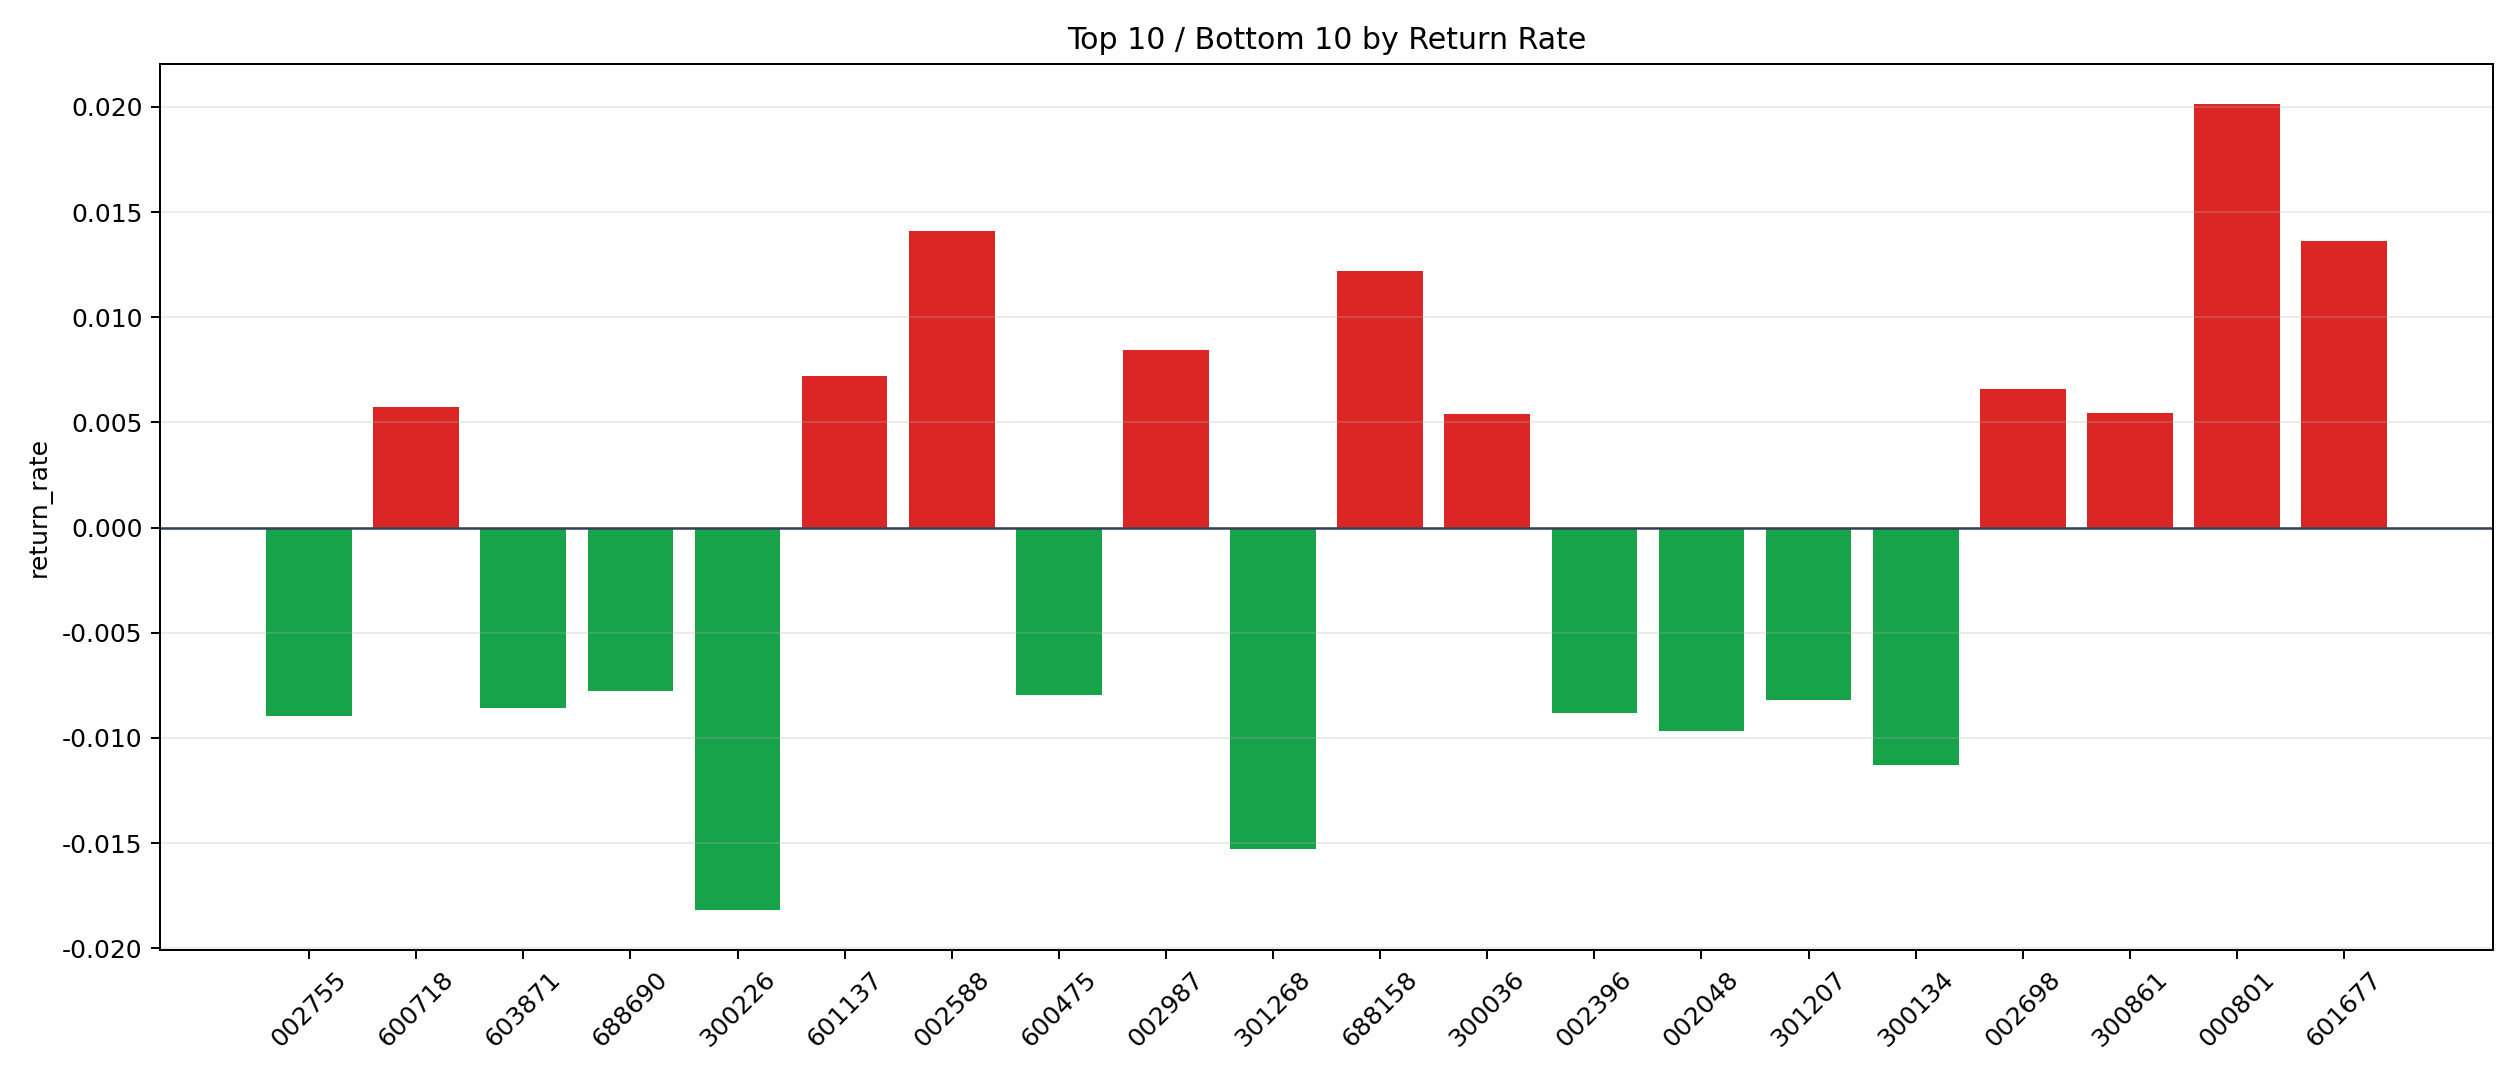

Source data for this figure (header and first rows):
symbol, n_trades, total_pnl, total_entry_notional, return_rate
000801, 6, 2121, 105315, 0.02014
002588, 4, 944.6, 66944, 0.01411
601677, 5, 1322, 96999, 0.01363
688158, 8, 1533, 125621, 0.0122
002987, 5, 811.4, 96271, 0.008428
601137, 6, 716.8, 99583, 0.007198
002698, 24, 2708, 410928, 0.006589
600718, 5, 559.7, 97998, 0.005711
300861, 6, 589.2, 108591, 0.005426
300036, 6, 538.4, 99558, 0.005408
300925, 22, 1825, 349445, 0.005223
000899, 27, 2098, 415265, 0.005052
603477, 8, 606.1, 124983, 0.00485
002045, 4, 338.9, 71436, 0.004744
000969, 128, 11180, 2402096, 0.004654
688639, 3, 246, 56272, 0.004372
603919, 9, 662.6, 155590, 0.004259
603103, 2, 134.5, 33105, 0.004064
600446, 5, 373.7, 96661, 0.003866
300773, 163, 10128, 3127980, 0.003238
603809, 12, 643.5, 200580, 0.003208
603693, 28, 1461, 484580, 0.003014
600859, 11, 570.5, 195729, 0.002915
600963, 38, 1797, 623814, 0.002881
300682, 70, 3383, 1190854, 0.002841
688660, 33, 1530, 543344, 0.002815
002041, 9, 355, 129491, 0.002741
300674, 21, 826.2, 317067, 0.002606
002484, 23, 949.4, 368563, 0.002576
600877, 120, 5118, 2091794, 0.002447
002506, 33, 1419, 597261, 0.002376
300755, 10, 272, 116379, 0.002337
000829, 6, 222.2, 99804, 0.002226
002791, 3, 102.9, 46436, 0.002215
600629, 75, 2656, 1212215, 0.002191
300446, 61, 2390, 1115942, 0.002142
300113, 153, 5571, 2616986, 0.002129
300761, 5, 190.9, 95229, 0.002004
601069, 11, 359.4, 180896, 0.001987
002967, 16, 576.9, 299002, 0.001929
300398, 27, 853.7, 453118, 0.001884
601020, 18, 546.2, 294588, 0.001854
002643, 68, 2203, 1208620, 0.001823
300075, 20, 621, 342624, 0.001813
600366, 14, 517.5, 286838, 0.001804
300641, 51, 1503, 836837, 0.001796
002268, 17, 518.8, 297049, 0.001746
002840, 3, 70.43, 40627, 0.001734
300455, 45, 1180, 711054, 0.001659
000681, 84, 2418, 1499923, 0.001612
002104, 47, 1319, 848619, 0.001554
603220, 19, 529.7, 345478, 0.001533
300401, 37, 926.3, 615989, 0.001504
301262, 3, 57.11, 38635, 0.001478
601858, 6, 157.4, 107018, 0.001471
301500, 14, 344.5, 251433, 0.00137
300229, 77, 1742, 1332474, 0.001307
002237, 97, 2277, 1744005, 0.001305
002534, 28, 601.6, 461892, 0.001302
600686, 63, 1388, 1105453, 0.001256
... 383 more rows
